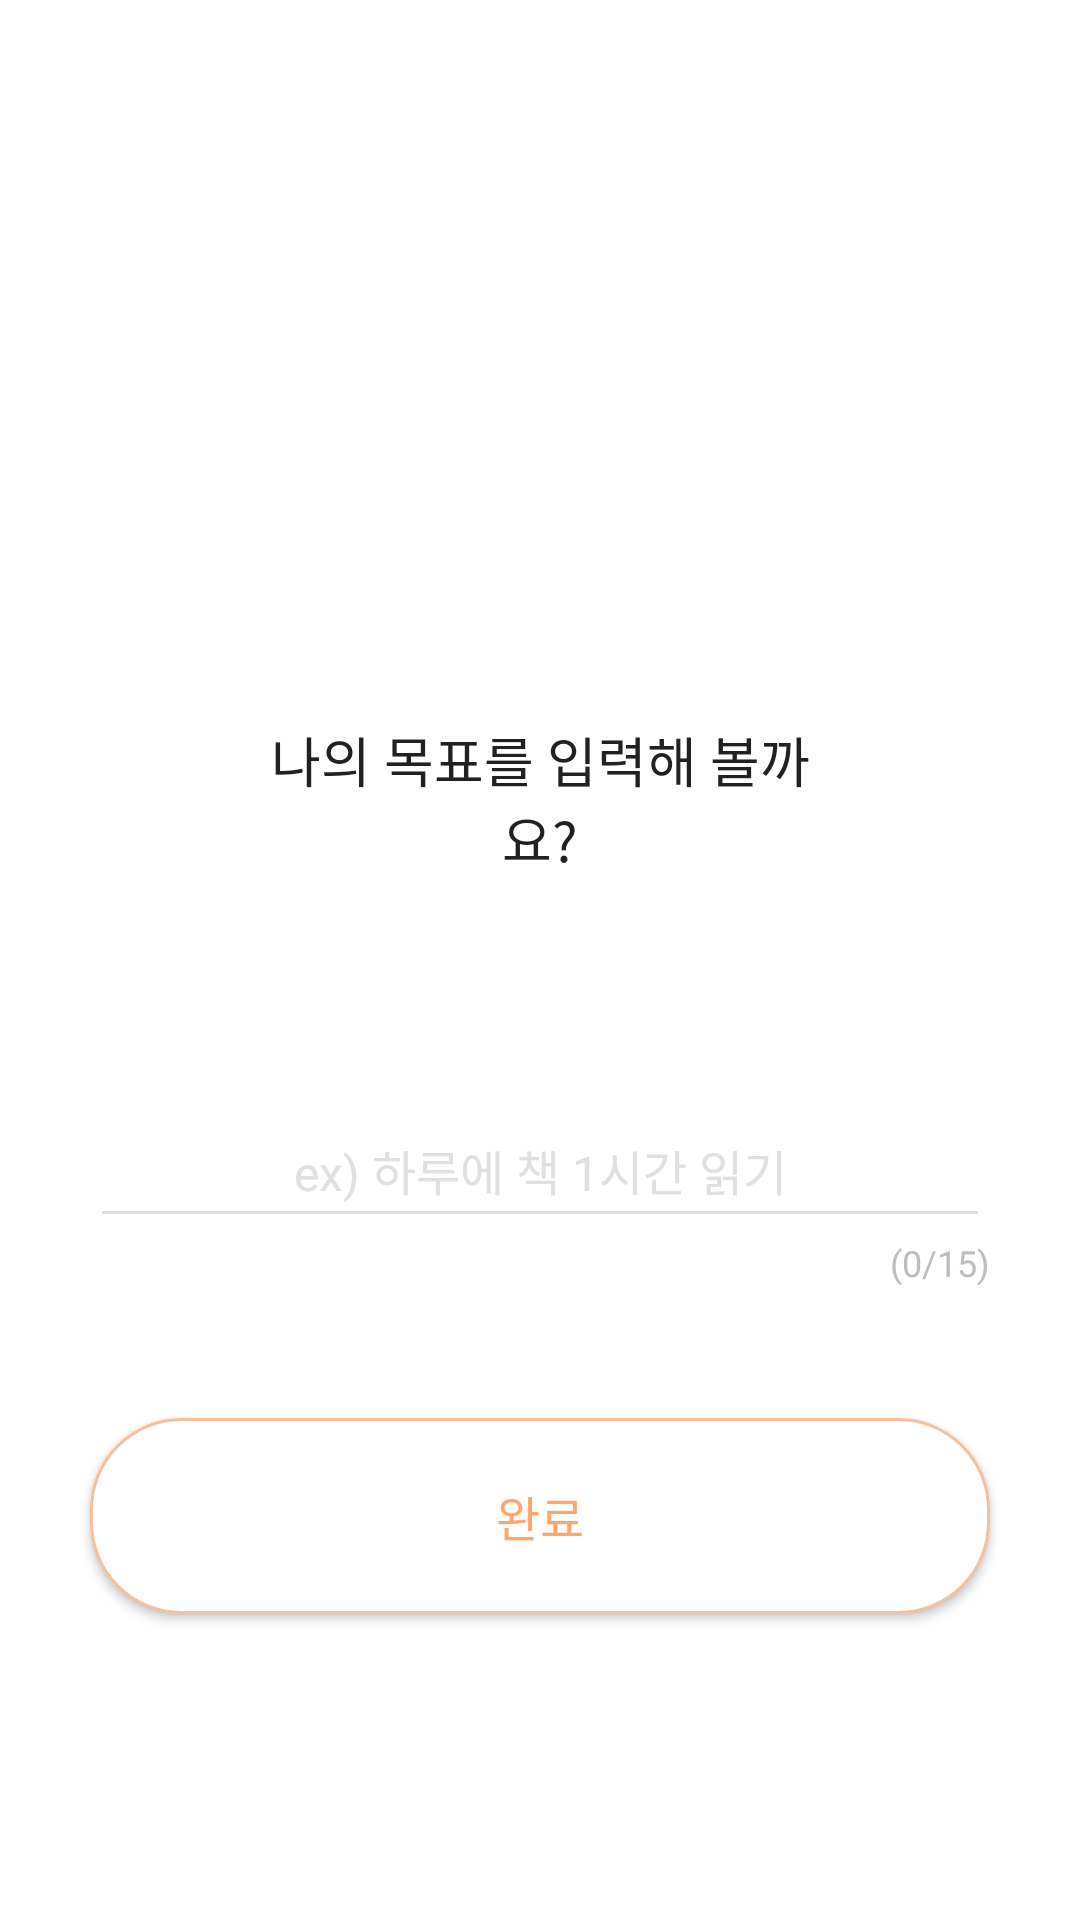

Write the Android layout XML for this screen, with the resource values it uses.
<!-- AndroidManifest.xml: application theme Theme.TwoOne -->
<!-- res/layout/activity_challenge.xml -->
<?xml version="1.0" encoding="utf-8"?>
<androidx.constraintlayout.widget.ConstraintLayout xmlns:android="http://schemas.android.com/apk/res/android"
    xmlns:app="http://schemas.android.com/apk/res-auto"
    xmlns:tools="http://schemas.android.com/tools"
    android:layout_width="match_parent"
    android:layout_height="match_parent">

    <TextView
        android:id="@+id/tv_challenge_title"
        android:layout_width="match_parent"
        android:layout_height="wrap_content"
        android:layout_marginHorizontal="78dp"
        android:layout_marginTop="240dp"
        android:gravity="center"
        android:text="@string/challenge_title"
        android:textAppearance="@style/TextAppearance.AppCompat.title1"
        android:textColor="@color/color_gray_900"
        app:layout_constraintTop_toTopOf="parent" />


    <EditText
        android:id="@+id/et_challenge_input"
        android:layout_width="match_parent"
        android:layout_height="wrap_content"
        android:layout_marginHorizontal="30dp"
        android:layout_marginTop="72dp"
        android:backgroundTint="@color/color_gray_300"
        android:gravity="center"
        android:hint="@string/challenge_hint"
        android:minHeight="48dp"
        android:textAppearance="@style/TextAppearance.AppCompat.title2"
        android:textColorHint="@color/color_gray_300"
        app:layout_constraintTop_toBottomOf="@id/tv_challenge_title"
        tools:layout_editor_absoluteX="0dp" />

    <TextView
        android:id="@+id/tv_challenge_count"
        android:layout_width="wrap_content"
        android:layout_height="wrap_content"
        android:text="@string/challenge_count"
        android:textAppearance="@style/TextAppearance.AppCompat.body2"
        android:textColor="@color/color_gray_400"
        app:layout_constraintEnd_toEndOf="@id/et_challenge_input"
        app:layout_constraintTop_toBottomOf="@id/et_challenge_input" />

    <androidx.appcompat.widget.AppCompatButton
        android:id="@+id/btn_challenge"
        android:layout_width="match_parent"
        android:layout_height="wrap_content"
        android:layout_marginHorizontal="30dp"
        android:layout_marginTop="60dp"
        android:background="@drawable/rectangle_main2_radius_30"
        android:minHeight="0dp"
        android:paddingVertical="21dp"
        android:text="@string/challenge_btn"
        android:textAppearance="@style/TextAppearance.AppCompat.title2"
        android:textColor="@color/color_main1"
        app:layout_constraintTop_toBottomOf="@id/et_challenge_input" />

</androidx.constraintlayout.widget.ConstraintLayout>
<!-- resources referenced by this layout -->
<resources>
  <color name="color_gray_300">#E0E0E0</color>
  <color name="color_gray_400">#BDBDBD</color>
  <color name="color_gray_900">#212121</color>
  <color name="color_main1">#FFA76B</color>
  <!-- drawable rectangle_main2_radius_30 (drawable) -->
  <?xml version="1.0" encoding="utf-8"?>
  <shape xmlns:android="http://schemas.android.com/apk/res/android"
      android:shape="rectangle">
  
      <corners android:radius="30dp" />
      <stroke
          android:width="1dp"
          android:color="@color/color_main2" />
      <solid android:color="@color/white" />
  
  </shape>
  <string name="challenge_btn">완료</string>
  <string name="challenge_count">(0/15)</string>
  <string name="challenge_hint">ex) 하루에 책 1시간 읽기</string>
  <string name="challenge_title">나의 목표를 입력해 볼까요?</string>
  <style name="TextAppearance.AppCompat.body2">
          <item name="android:textSize">12sp</item>
          <item name="android:textColor">@color/color_gray_900</item>
          <item name="fontFamily">@font/nanum_square_round_regular</item>
          <item name="lineHeight">19.8sp</item>
      </style>
  <style name="TextAppearance.AppCompat.title1">
          <item name="android:textSize">18sp</item>
          <item name="android:textColor">@color/color_gray_900</item>
          <item name="fontFamily">@font/nanum_square_round_bold</item>
          <item name="lineHeight">29.7sp</item>
      </style>
  <style name="TextAppearance.AppCompat.title2">
          <item name="android:textSize">16sp</item>
          <item name="android:textColor">@color/color_gray_900</item>
          <item name="fontFamily">@font/nanum_square_round_bold</item>
          <item name="lineHeight">26.4sp</item>
      </style>
  <style name="Theme.TwoOne" parent="Theme.MaterialComponents.DayNight.NoActionBar">
          
          <item name="colorPrimary">@color/color_main1</item>
          <item name="colorPrimaryVariant">@color/color_main3</item>
          <item name="colorOnPrimary">@color/white</item>
          
          <item name="colorSecondary">@color/color_main2</item>
          <item name="colorSecondaryVariant">@color/color_main3</item>
          <item name="colorOnSecondary">@color/white</item>
          
          <item name="android:statusBarColor">?attr/colorPrimaryVariant</item>
          
      </style>
  <color name="color_main2">#F4C09D</color>
  <color name="white">#FFFFFFFF</color>
  <color name="color_main3">#FFE7C1</color>
</resources>
